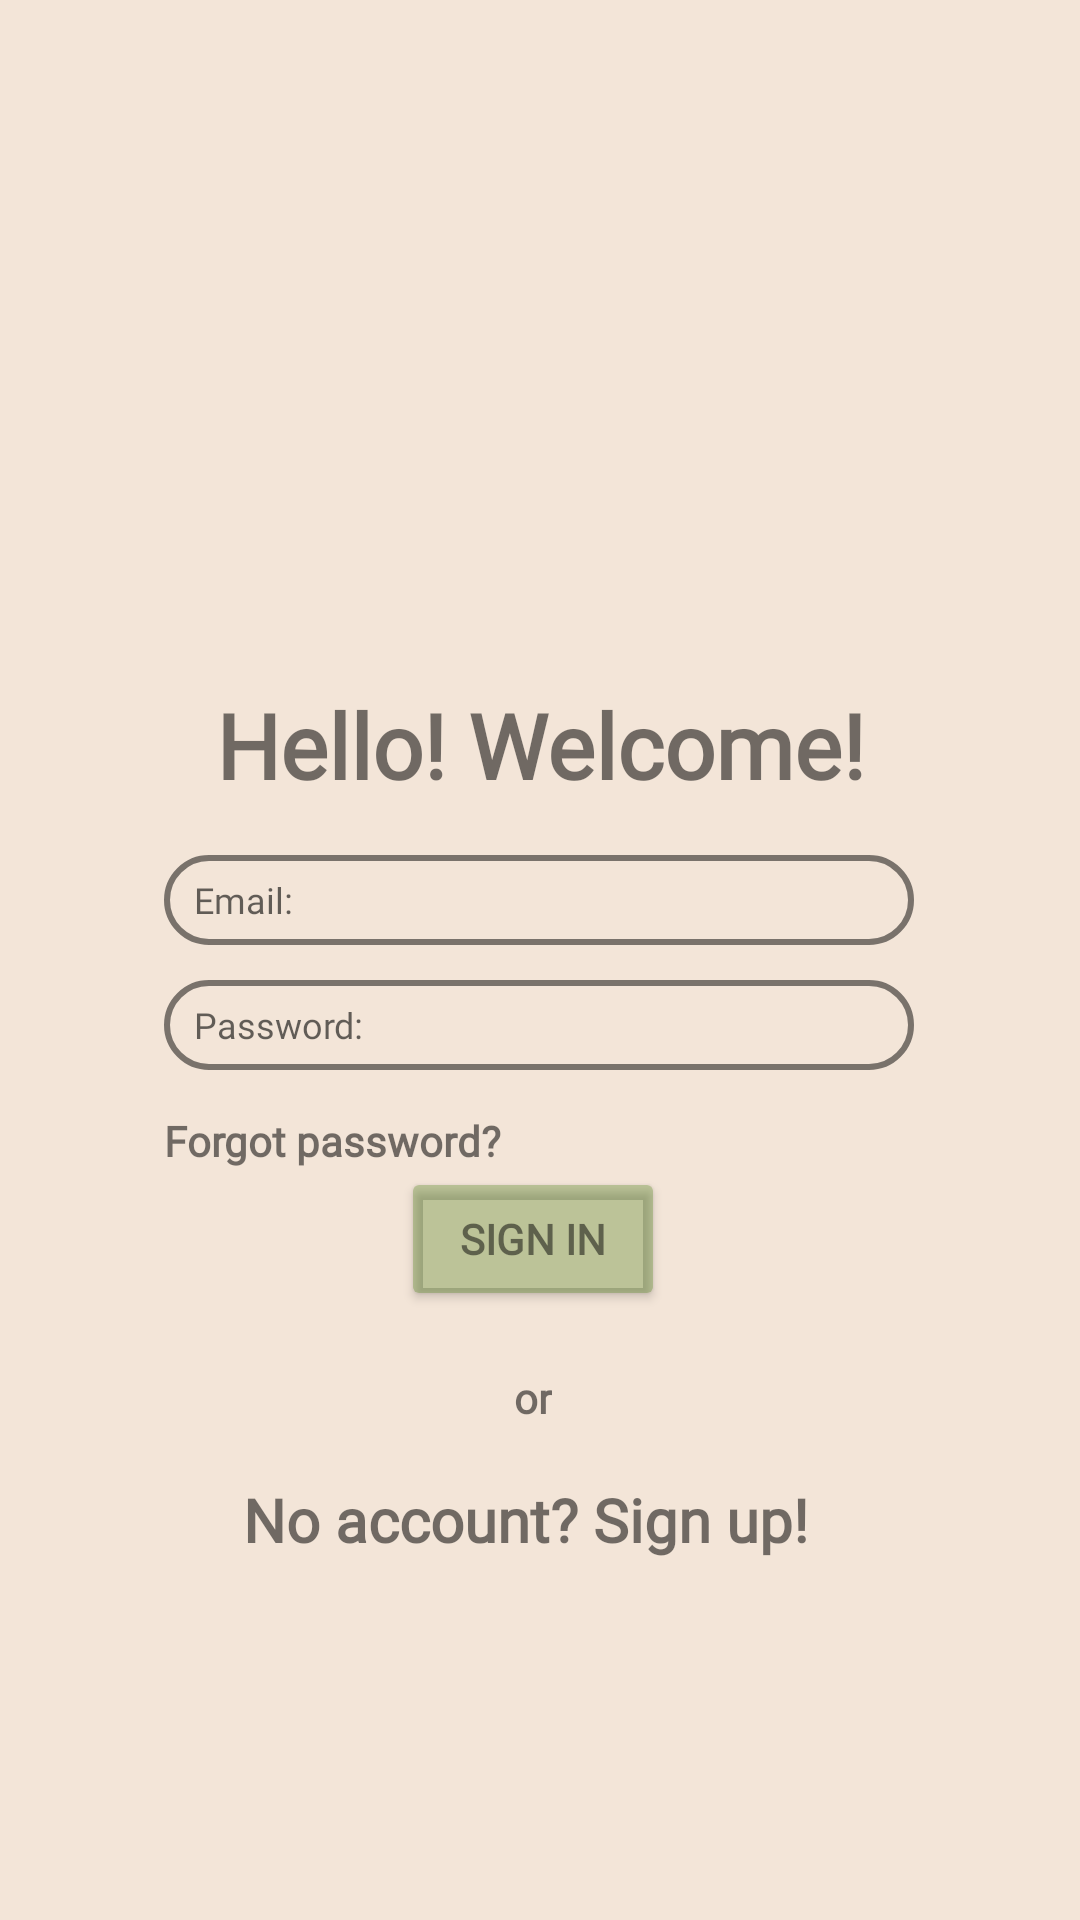

Android layout source for this screen:
<!-- AndroidManifest.xml: application theme Theme.TeachCode -->
<!-- res/layout/activity_start.xml -->
<?xml version="1.0" encoding="utf-8"?>
<androidx.constraintlayout.widget.ConstraintLayout xmlns:android="http://schemas.android.com/apk/res/android"
    xmlns:app="http://schemas.android.com/apk/res-auto"
    xmlns:tools="http://schemas.android.com/tools"
    android:layout_width="match_parent"
    android:layout_height="match_parent"
    android:background="@color/light_theme_background"
    tools:context=".activities.StartActivity">

    <TextView
        android:id="@+id/tv_greeting"
        android:layout_width="wrap_content"
        android:layout_height="wrap_content"
        android:fontFamily="@font/inconsolata"
        android:text="@string/start_act_greeting"
        android:textSize="30sp"
        android:textStyle="bold"
        app:layout_constraintBottom_toBottomOf="parent"
        app:layout_constraintEnd_toEndOf="parent"
        app:layout_constraintStart_toStartOf="parent"
        app:layout_constraintTop_toBottomOf="@+id/png_robot"
        app:layout_constraintVertical_bias="0.024" />

    <EditText
        android:hint="@string/ask_for_email"
        android:fontFamily="@font/inconsolata"
        android:textSize="12sp"
        android:paddingStart="10dp"
        android:id="@+id/email_field"
        android:layout_width="250dp"
        android:layout_height="30dp"
        android:layout_marginTop="8dp"
        android:background="@drawable/round_border"
        app:layout_constraintBottom_toBottomOf="parent"
        app:layout_constraintEnd_toEndOf="@+id/tv_greeting"
        app:layout_constraintHorizontal_bias="0.523"
        app:layout_constraintStart_toStartOf="@+id/tv_greeting"
        app:layout_constraintTop_toBottomOf="@+id/tv_greeting"
        app:layout_constraintVertical_bias="0.026"
        android:inputType="textEmailAddress"
        android:autofillHints="" />



    <EditText
        android:hint="@string/ask_password"
        android:fontFamily="@font/inconsolata"
        android:textSize="12sp"
        android:paddingLeft="10dp"
        android:inputType="textPassword"
        android:id="@+id/password_field_field"
        android:layout_width="250dp"
        android:layout_height="30dp"
        android:background="@drawable/round_border"
        app:layout_constraintBottom_toBottomOf="parent"
        app:layout_constraintEnd_toEndOf="@+id/email_field"
        app:layout_constraintHorizontal_bias="0.0"
        app:layout_constraintStart_toStartOf="@+id/email_field"
        app:layout_constraintTop_toBottomOf="@+id/email_field"
        app:layout_constraintVertical_bias="0.039" />


    <ImageView
        android:id="@+id/png_robot"
        android:layout_width="200dp"
        android:layout_height="150dp"
        app:layout_constraintBottom_toBottomOf="parent"
        app:layout_constraintEnd_toEndOf="parent"
        app:layout_constraintHorizontal_bias="0.497"
        app:layout_constraintStart_toStartOf="parent"
        app:layout_constraintTop_toTopOf="parent"
        app:layout_constraintVertical_bias="0.141"
        app:srcCompat="@drawable/friendly_robot_no_background" />

    <TextView
        android:id="@+id/tv_or"
        android:layout_width="wrap_content"
        android:layout_height="wrap_content"
        android:fontFamily="@font/inconsolata"
        android:text="@string/or"
        android:textStyle="bold"
        app:layout_constraintBottom_toBottomOf="parent"
        app:layout_constraintEnd_toEndOf="@+id/password_field_field"
        app:layout_constraintHorizontal_bias="0.491"
        app:layout_constraintStart_toStartOf="@+id/password_field_field"
        app:layout_constraintTop_toBottomOf="@+id/password_field_field"
        app:layout_constraintVertical_bias="0.377" />

    <TextView
        android:id="@+id/tv_sign_up"
        android:layout_width="wrap_content"
        android:layout_height="wrap_content"
        android:fontFamily="@font/inconsolata"
        android:text="@string/sign_up"
        android:textSize="20sp"
        android:textStyle="bold"
        app:layout_constraintBottom_toBottomOf="parent"
        app:layout_constraintEnd_toEndOf="@+id/tv_or"
        app:layout_constraintHorizontal_bias="0.515"
        app:layout_constraintStart_toStartOf="@+id/tv_or"
        app:layout_constraintTop_toBottomOf="@+id/tv_or"
        app:layout_constraintVertical_bias="0.128" />

    <TextView
        android:id="@+id/tv_forgot_password"
        android:layout_width="wrap_content"
        android:layout_height="wrap_content"
        android:fontFamily="@font/inconsolata"
        android:text="@string/forgot_password"
        android:textStyle="bold"
        app:layout_constraintBottom_toBottomOf="parent"
        app:layout_constraintEnd_toEndOf="@+id/password_field_field"
        app:layout_constraintHorizontal_bias="0.0"
        app:layout_constraintStart_toStartOf="@+id/password_field_field"
        app:layout_constraintTop_toBottomOf="@+id/email_field"
        app:layout_constraintVertical_bias="0.182" />

    <Button
        android:id="@+id/btn_sign_in"
        android:layout_width="wrap_content"
        android:layout_height="wrap_content"
        android:backgroundTint="@color/light_green_btn"
        android:fontFamily="@font/inconsolata"
        android:shadowColor="@color/transparent"
        android:text="@string/sign_in"
        android:textColor="@color/black"
        android:textStyle="bold"
        app:layout_constraintBottom_toTopOf="@+id/tv_or"
        app:layout_constraintEnd_toEndOf="@+id/password_field_field"
        app:layout_constraintHorizontal_bias="0.487"
        app:layout_constraintStart_toStartOf="@+id/password_field_field"
        app:layout_constraintTop_toBottomOf="@+id/password_field_field"
        app:layout_constraintVertical_bias="0.625" />

</androidx.constraintlayout.widget.ConstraintLayout>
<!-- resources referenced by this layout -->
<resources>
  <color name="black">#80000000</color>
  <color name="light_green_btn">#4D3D7505</color>
  <color name="light_theme_background">#f3e5d8</color>
  <color name="transparent">#00004D00</color>
  <!-- drawable round_border (drawable) -->
  <?xml version="1.0" encoding="utf-8"?>
  <shape android:shape="rectangle" xmlns:android="http://schemas.android.com/apk/res/android">
      <stroke android:color="@color/black"
          android:width="2dp"/>
      <corners android:radius="100px"/>
  </shape>
  <string name="ask_for_email">Email: </string>
  <string name="ask_password">Password: </string>
  <string name="forgot_password">Forgot password?</string>
  <string name="or">or</string>
  <string name="sign_in">Sign in</string>
  <string name="sign_up">No account? Sign up!</string>
  <string name="start_act_greeting">Hello! Welcome!</string>
  <style name="Theme.TeachCode" parent="Theme.MaterialComponents.DayNight.DarkActionBar">
          
          <item name="colorPrimary">@color/purple_500</item>
          <item name="colorPrimaryVariant">@color/purple_700</item>
          <item name="colorOnPrimary">@color/white</item>
          
          <item name="colorSecondary">@color/teal_200</item>
          <item name="colorSecondaryVariant">@color/teal_700</item>
          <item name="colorOnSecondary">@color/black</item>
          
          <item name="android:statusBarColor">?attr/colorPrimaryVariant</item>
          
      </style>
  <color name="purple_500">#FF6200EE</color>
  <color name="purple_700">#FF3700B3</color>
  <color name="white">#FFFFFFFF</color>
  <color name="teal_200">#FF03DAC5</color>
  <color name="teal_700">#FF018786</color>
</resources>
